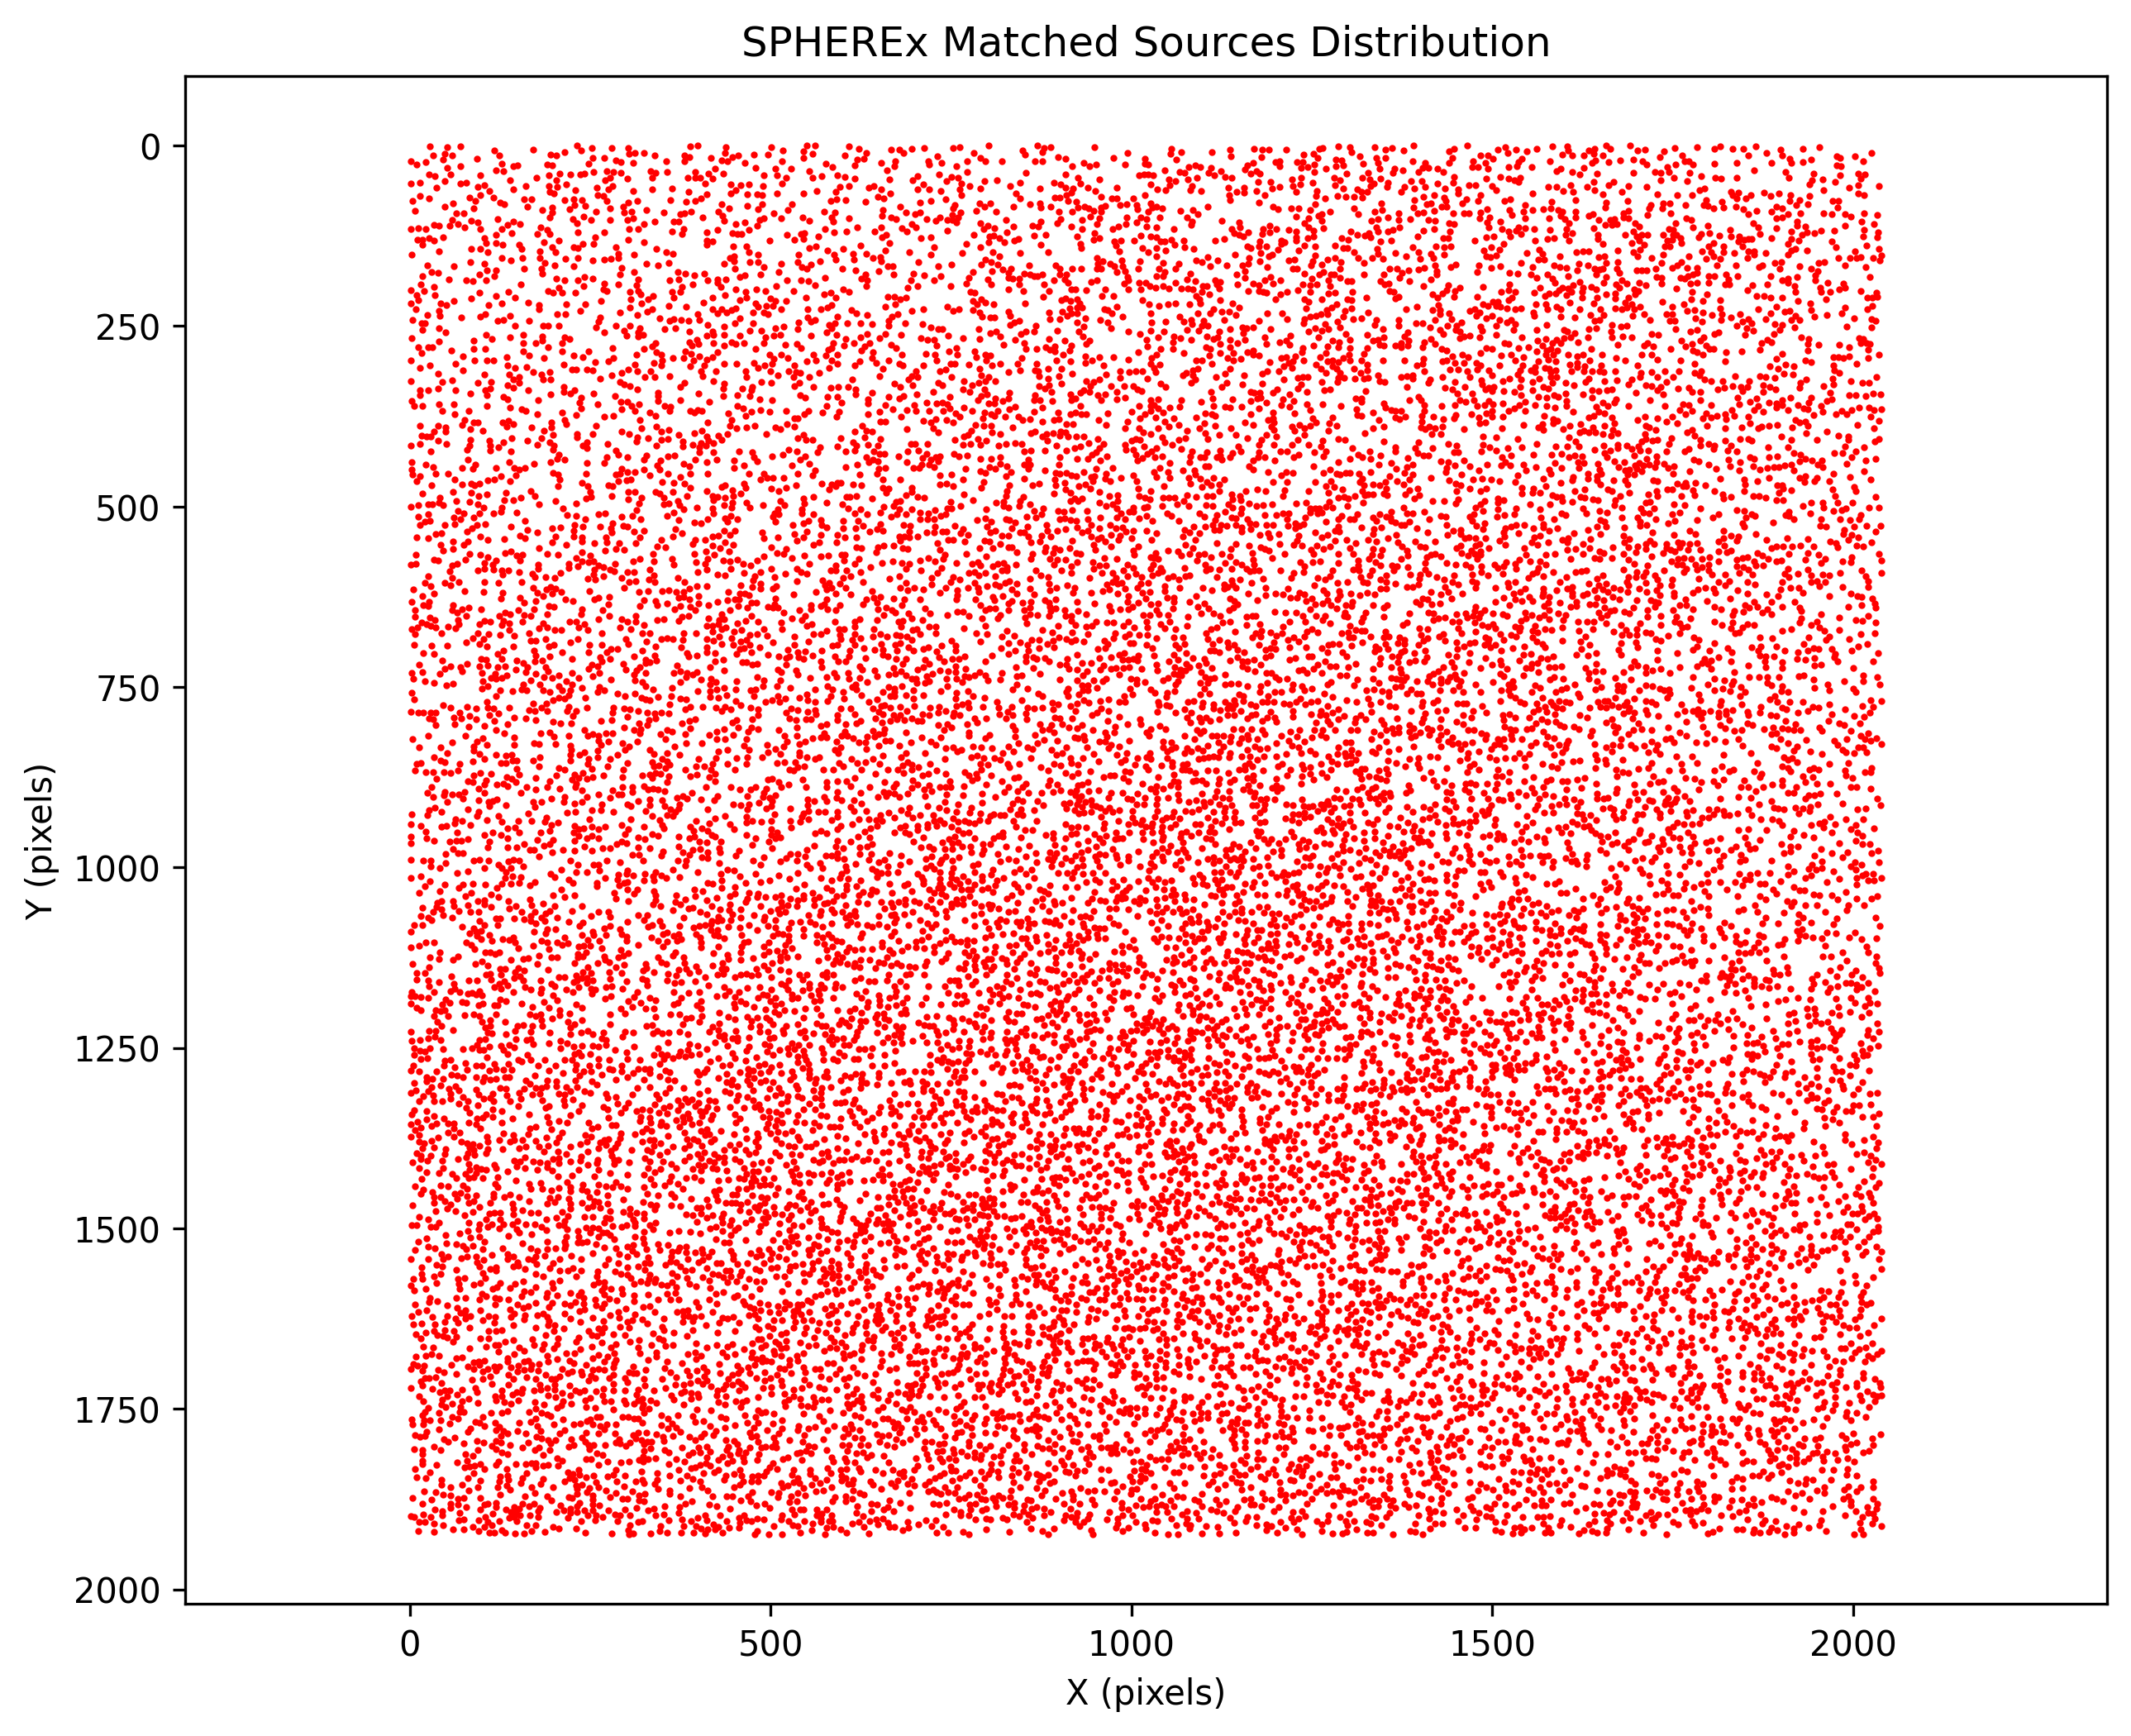

The table this chart was drawn from, first rows:
Source_Index, X_Pixel, Y_Pixel
12706, 36, 1226
12730, 1441, 1227
12734, 1565, 1227
12735, 168, 1228
12700, 1471, 1225
12702, 1661, 1225
12703, 1984, 1225
12704, 2021, 1225
12705, 27, 1226
12727, 988, 1227
12707, 146, 1226
12708, 247, 1226
12709, 343, 1226
12710, 452, 1226
12711, 547, 1226
12712, 730, 1226
12713, 943, 1226
12714, 999, 1226
12726, 914, 1227
12725, 847, 1227
12724, 620, 1227
12721, 374, 1227
12718, 2, 1227
12717, 1922, 1226
12716, 1889, 1226
12715, 1808, 1226
12752, 309, 1229
12751, 268, 1229
12749, 194, 1229
12747, 2035, 1228
12746, 1624, 1228
12745, 1447, 1228
12743, 1318, 1228
12669, 1859, 1222
12652, 658, 1221
12651, 624, 1221
12649, 420, 1221
12648, 1794, 1220
12644, 1294, 1220
12682, 1114, 1224
12681, 1062, 1224
12680, 1038, 1224
12679, 1021, 1224
12678, 949, 1224
12677, 753, 1224
12674, 1745, 1223
12673, 1607, 1223
12672, 1051, 1223
12671, 854, 1223
12742, 1090, 1228
12668, 1673, 1222
12667, 1273, 1222
12665, 1106, 1222
12698, 1264, 1225
12696, 1007, 1225
12694, 677, 1225
12693, 585, 1225
12692, 517, 1225
12691, 428, 1225
12690, 60, 1225
... 19,758 more rows
